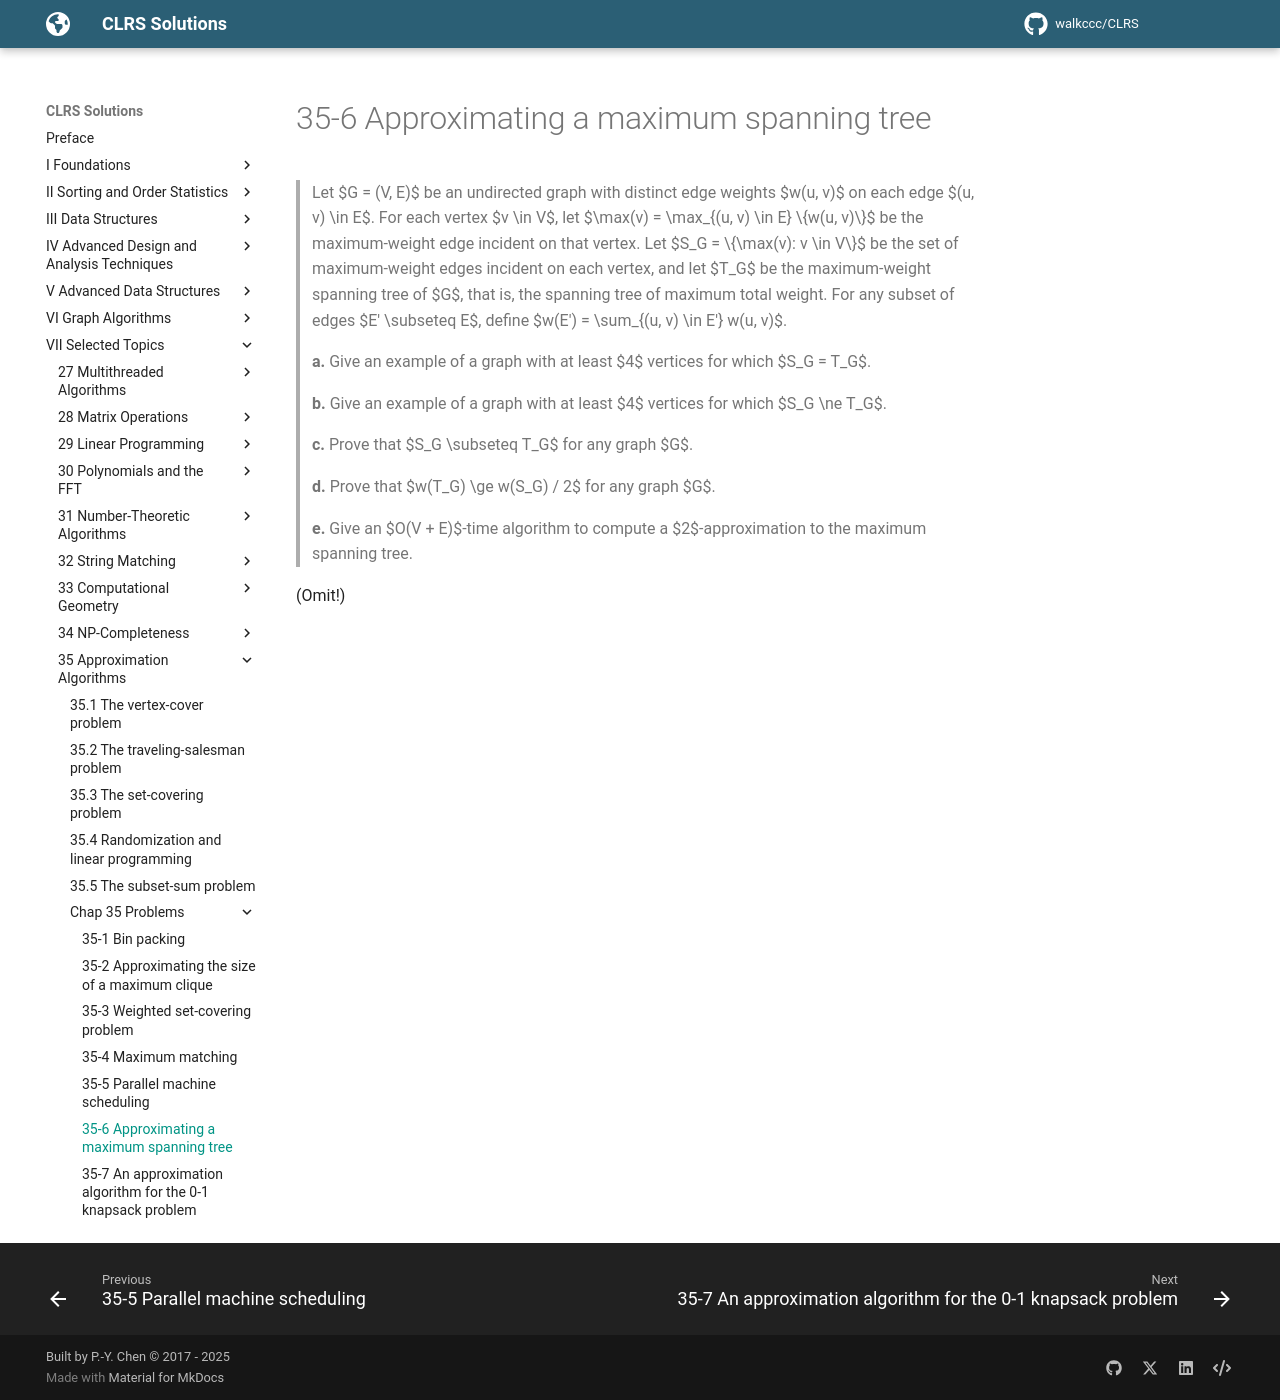

repository: walkccc/CLRS · page: Chap35/Problems/35-6/index.html · generator: mkdocs

> Let $G = (V, E)$ be an undirected graph with distinct edge weights $w(u, v)$ on each edge $(u, v) \in E$. For each vertex $v \in V$, let $\max(v) = \max_{(u, v) \in E} \\{w(u, v)\\}$ be the maximum-weight edge incident on that vertex. Let $S_G = \\{\max(v): v \in V\\}$ be the set of maximum-weight edges incident on each vertex, and let $T_G$ be the maximum-weight spanning tree of $G$, that is, the spanning tree of maximum total weight. For any subset of edges $E' \subseteq E$, define $w(E') = \sum_{(u, v) \in E'} w(u, v)$.
>
> **a.** Give an example of a graph with at least $4$ vertices for which $S_G = T_G$.
>
> **b.** Give an example of a graph with at least $4$ vertices for which $S_G \ne T_G$.
>
> **c.** Prove that $S_G \subseteq T_G$ for any graph $G$.
>
> **d.** Prove that $w(T_G) \ge w(S_G) / 2$ for any graph $G$.
>
> **e.** Give an $O(V + E)$-time algorithm to compute a $2$-approximation to the maximum spanning tree.

(Omit!)
